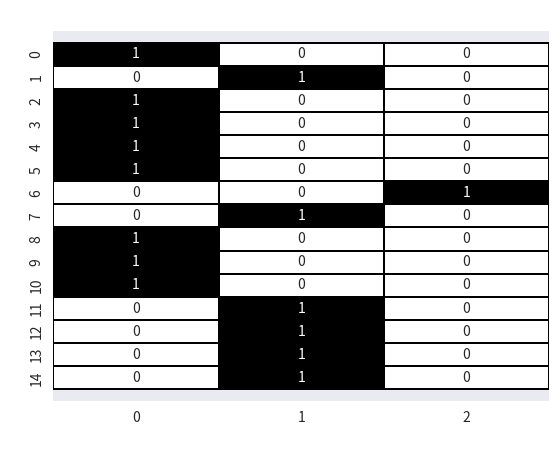

This chart was generated by the following Python code:
import numpy as np
import numpy.random as npr

def CRP(alpha, N):
    z = np.zeros(N).reshape(-1,1)
    z[0] = 1
    for n in range(1, N):
        k = z.shape[1]
        prob = np.zeros(k+1)
        prob[0:k] = np.sum(z, axis=0)
        prob[k] = alpha
        prob = prob/sum(prob)
        cls_index = npr.choice(list(range(k+1)), p=prob)
        if cls_index == k:
            # new class assignment
            z = np.column_stack((z, np.zeros(N)))

        z[n, cls_index] = 1

    return z

if __name__ == '__main__':
    import matplotlib.pyplot as plt
    import seaborn as sns
    import matplotlib.pylab as plt

    npr.seed(11122019)
    z = CRP(1, 15)
    print(z)
    with sns.axes_style("dark"):
        ax = sns.heatmap(z, linewidth=.1, cmap=plt.cm.cubehelix_r, annot=True, linecolor="black", cbar=False)
        plt.title(" ")
        plt.xlabel(" ")
        plt.ylabel(" ")
        bottom, top = ax.get_ylim()
        ax.set_ylim(bottom + 0.5, top - 0.5)
    plt.show()

    #plt.imshow(z, cmap='cool', interpolation='nearest')
    #plt.show()
    #print(z)
